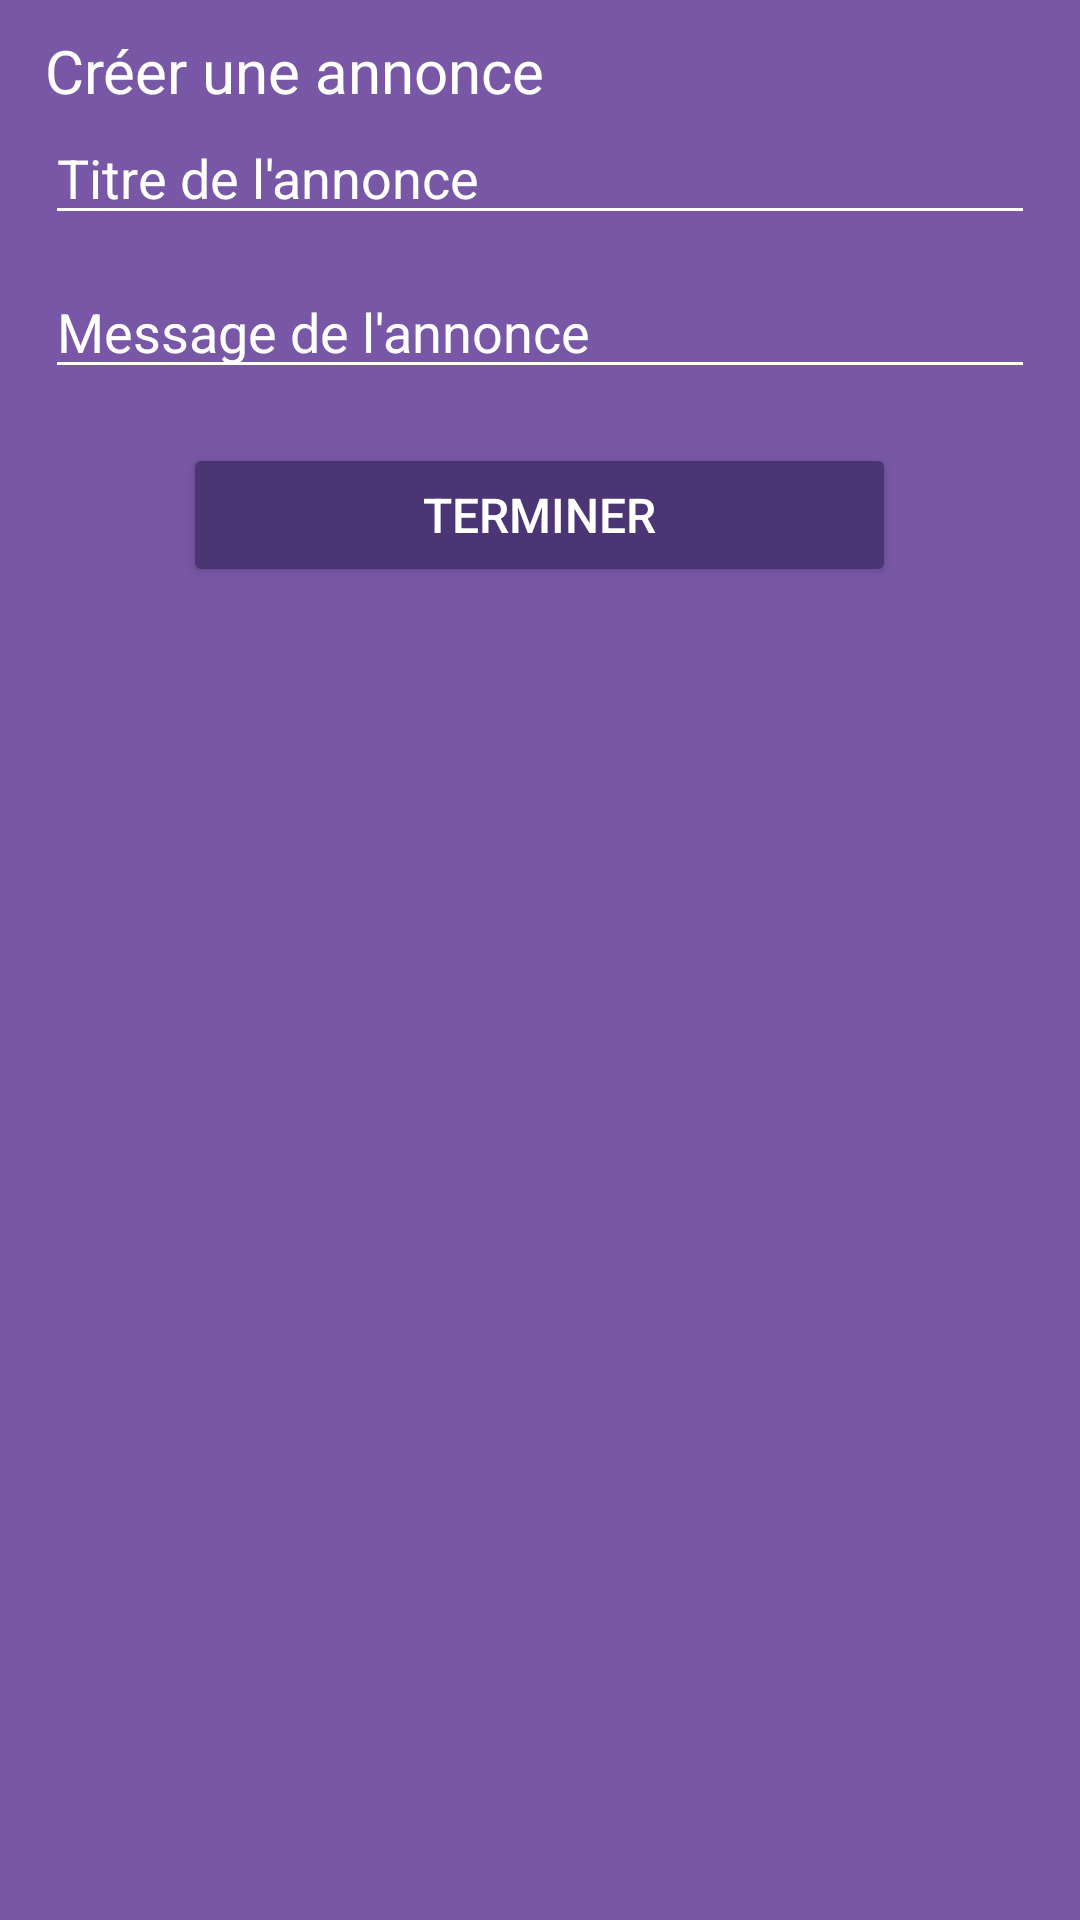

The Android layout XML behind this screen, and the referenced resources:
<!-- AndroidManifest.xml: application theme Theme.TeamUp -->
<!-- res/layout/fragment_team_create2.xml -->
<?xml version="1.0" encoding="utf-8"?>
<FrameLayout xmlns:android="http://schemas.android.com/apk/res/android"
    xmlns:tools="http://schemas.android.com/tools"
    xmlns:app="http://schemas.android.com/apk/res-auto"
    android:layout_width="match_parent"
    android:layout_height="match_parent"
    tools:context=".fragments.team.TeamCreate2Fragment"
    android:background="@color/light_purple">
    <LinearLayout
        android:layout_width="match_parent"
        android:layout_height="match_parent"
        android:orientation="vertical"
        app:layout_constraintTop_toBottomOf="@id/parent"
        android:paddingHorizontal="15dp"
        android:paddingVertical="10dp">

        <TextView
            android:layout_width="match_parent"
            android:layout_height="wrap_content"
            android:text="@string/create_annonce"
            android:textSize="20dp"
            android:textColor="@color/white"/>

        <EditText
            android:id="@+id/annonce_title"
            android:layout_width="match_parent"
            android:layout_height="wrap_content"
            android:hint="@string/create_annonce_title_placeholder"
            android:inputType="text"
            android:textColorHint="@color/white"
            android:backgroundTint="@color/white"/>

        <EditText
            android:id="@+id/annonce_body"
            android:layout_width="match_parent"
            android:layout_height="wrap_content"
            android:hint="@string/create_annonce_body_placeholder"
            android:textColorHint="@color/white"
            android:backgroundTint="@color/white"
            android:layout_marginTop="10dp"/>

        <Button
            android:id="@+id/next"
            android:layout_width="wrap_content"
            android:layout_height="wrap_content"
            android:layout_gravity="bottom|center"
            android:backgroundTint="@color/medium_purple"
            android:text="@string/finish"
            android:textColor="@color/white"
            android:textSize="16dp"
            android:paddingHorizontal="80dp"
            android:paddingVertical="10dp"
            android:onClick="createTeam"
            android:layout_marginTop="18dp"/>
    </LinearLayout>
</FrameLayout>
<!-- resources referenced by this layout -->
<resources>
  <color name="light_purple">#7858A6</color>
  <color name="medium_purple">#4C3575</color>
  <color name="white">#FFFFFFFF</color>
  <string name="create_annonce">Créer une annonce</string>
  <string name="create_annonce_body_placeholder">Message de l\'annonce</string>
  <string name="create_annonce_title_placeholder">Titre de l\'annonce</string>
  <string name="finish">Terminer</string>
  <style name="Theme.TeamUp" parent="Theme.MaterialComponents.DayNight.DarkActionBar">
          
          <item name="colorPrimary">@color/purple_500</item>
          <item name="colorPrimaryVariant">@color/purple_700</item>
          <item name="colorOnPrimary">@color/white</item>
          
          <item name="colorSecondary">@color/teal_200</item>
          <item name="colorSecondaryVariant">@color/teal_700</item>
          <item name="colorOnSecondary">@color/black</item>
          
          <item name="android:statusBarColor" tools:targetApi="l">?attr/colorPrimaryVariant</item>
          
      </style>
  <color name="purple_500">#FF6200EE</color>
  <color name="purple_700">#FF3700B3</color>
  <color name="teal_200">#FF03DAC5</color>
  <color name="teal_700">#FF018786</color>
  <color name="black">#FF000000</color>
</resources>
